3-way image classification set "balanced_dataset" from GitHub (kill136/visiondectect); label vocabulary: ink accumulation, ink break, normal.

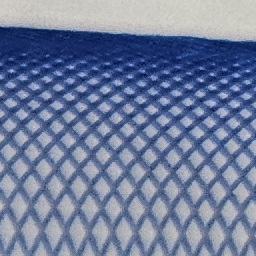
Label: normal

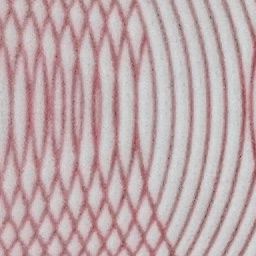
Label: ink break

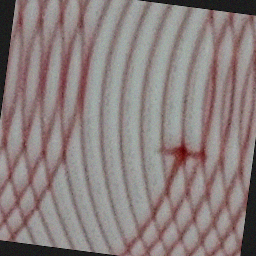
Label: ink accumulation

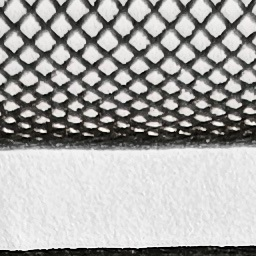
Label: normal

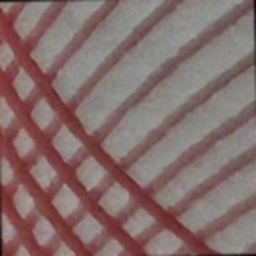
Label: ink break

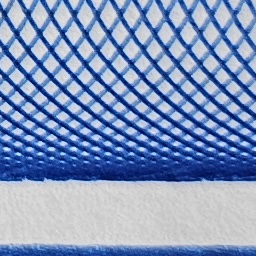
Label: normal
